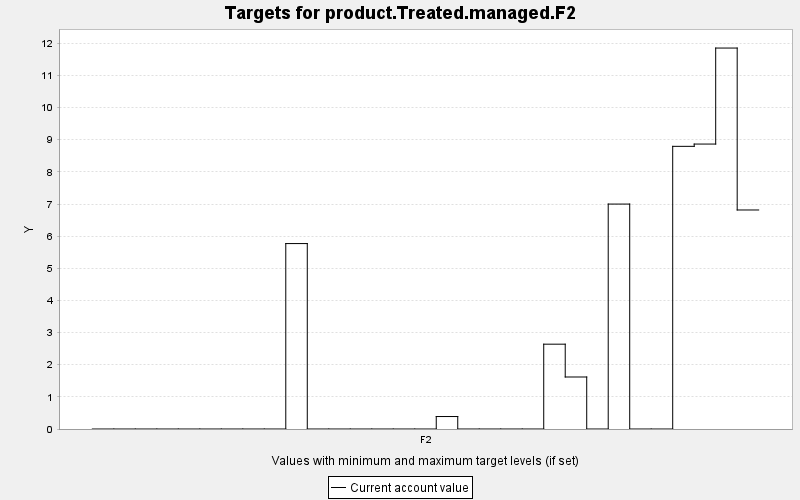

Source data for this figure (header and first rows):
TARGET, PERIOD, YEAR, PERIODWIDTH, MINIMUM, MAXIMUM, MINWEIGHT, MAXWEIGHT, CURRENT, SUMMARY
product.Treated.managed.F2, 0, 0, 10.0, 0.0, 10000, 1.0, 1.0, 0.0, 0.0
product.Treated.managed.F2, 1, 10, 10.0, 0.0, 10000, 1.0, 1.0, 0.0, 0.0
product.Treated.managed.F2, 2, 20, 10.0, 0.0, 10000, 1.0, 1.0, 0.0, 0.0
product.Treated.managed.F2, 3, 30, 10.0, 0.0, 10000, 1.0, 1.0, 0.0, 0.0
product.Treated.managed.F2, 4, 40, 10.0, 0.0, 10000, 1.0, 1.0, 0.0, 0.0
product.Treated.managed.F2, 5, 50, 10.0, 0.0, 10000, 1.0, 1.0, 0.0, 0.0
product.Treated.managed.F2, 6, 60, 10.0, 0.0, 10000, 1.0, 1.0, 0.0, 0.0
product.Treated.managed.F2, 7, 70, 10.0, 0.0, 10000, 1.0, 1.0, 0.0, 0.0
product.Treated.managed.F2, 8, 80, 10.0, 0.0, 10000, 1.0, 1.0, 0.0, 0.0
product.Treated.managed.F2, 9, 90, 10.0, 0.0, 10000, 1.0, 1.0, 5.769, 0.0
product.Treated.managed.F2, 10, 100, 10.0, 0.0, 10000, 1.0, 1.0, 0.0, 0.0
product.Treated.managed.F2, 11, 110, 10.0, 0.0, 10000, 1.0, 1.0, 0.0, 0.0
product.Treated.managed.F2, 12, 120, 10.0, 0.0, 10000, 1.0, 1.0, 0.0, 0.0
product.Treated.managed.F2, 13, 130, 10.0, 0.0, 10000, 1.0, 1.0, 0.0, 0.0
product.Treated.managed.F2, 14, 140, 10.0, 0.0, 10000, 1.0, 1.0, 0.0, 0.0
product.Treated.managed.F2, 15, 150, 10.0, 0.0, 10000, 1.0, 1.0, 0.0, 0.0
product.Treated.managed.F2, 16, 160, 10.0, 0.0, 10000, 1.0, 1.0, 0.388, 0.0
product.Treated.managed.F2, 17, 170, 10.0, 0.0, 10000, 1.0, 1.0, 0.0, 0.0
product.Treated.managed.F2, 18, 180, 10.0, 0.0, 10000, 1.0, 1.0, 0.0, 0.0
product.Treated.managed.F2, 19, 190, 10.0, 0.0, 10000, 1.0, 1.0, 0.0, 0.0
product.Treated.managed.F2, 20, 200, 10.0, 0.0, 10000, 1.0, 1.0, 0.0, 0.0
product.Treated.managed.F2, 21, 210, 10.0, 0.0, 10000, 1.0, 1.0, 2.639, 0.0
product.Treated.managed.F2, 22, 220, 10.0, 0.0, 10000, 1.0, 1.0, 1.618, 0.0
product.Treated.managed.F2, 23, 230, 10.0, 0.0, 10000, 1.0, 1.0, 0.0, 0.0
product.Treated.managed.F2, 24, 240, 10.0, 0.0, 10000, 1.0, 1.0, 6.998, 0.0
product.Treated.managed.F2, 25, 250, 10.0, 0.0, 10000, 1.0, 1.0, 0.0, 0.0
product.Treated.managed.F2, 26, 260, 10.0, 0.0, 10000, 1.0, 1.0, 0.0, 0.0
product.Treated.managed.F2, 27, 270, 10.0, 0.0, 10000, 1.0, 1.0, 8.794, 0.0
product.Treated.managed.F2, 28, 280, 10.0, 0.0, 10000, 1.0, 1.0, 8.865, 0.0
product.Treated.managed.F2, 29, 290, 10.0, 0.0, 10000, 1.0, 1.0, 11.85, 0.0
product.Treated.managed.F2, 30, 300, 10.0, 0.0, 10000, 1.0, 1.0, 6.814, 0.0
